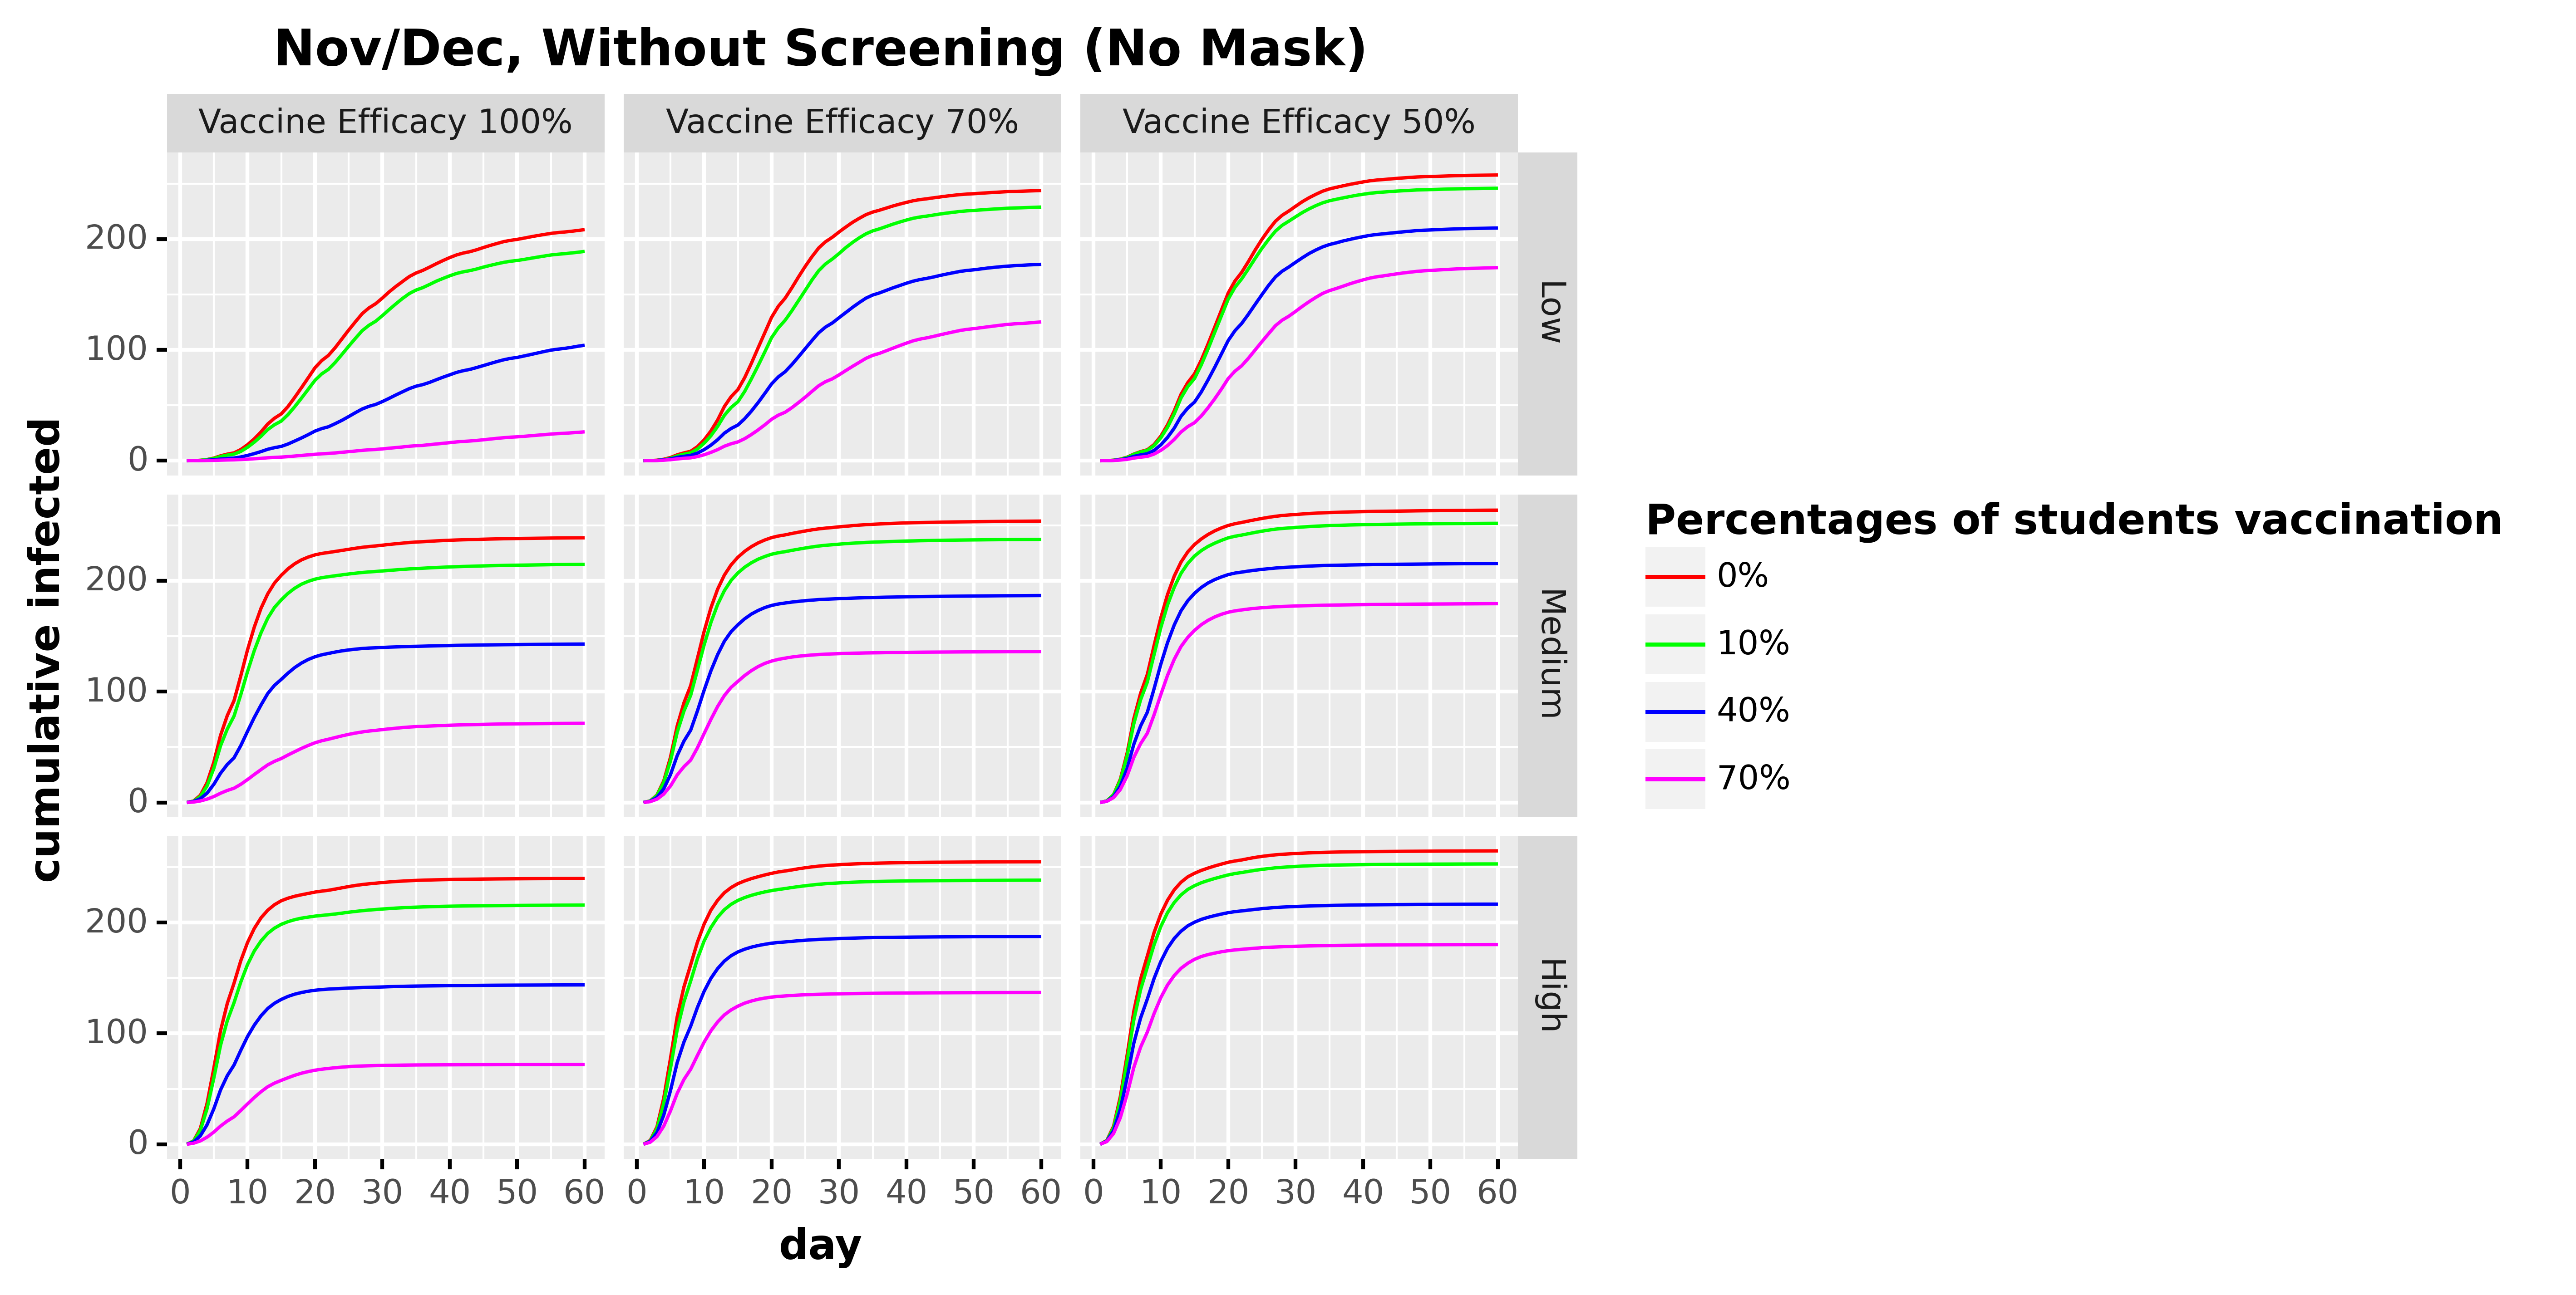

Data behind this chart, as committed beside it:
, day, cumulative_infected, type, type_pretty, vaccine_efficacy, prevalence
0, 1.0, 0.0, Total infected, 0%, Vaccine Efficacy 100%, Low
1, 2.0, 0.0782, Total infected, 0%, Vaccine Efficacy 100%, Low
2, 3.0, 0.3608, Total infected, 0%, Vaccine Efficacy 100%, Low
3, 4.0, 1.056, Total infected, 0%, Vaccine Efficacy 100%, Low
4, 5.0, 2.359, Total infected, 0%, Vaccine Efficacy 100%, Low
5, 6.0, 4.391, Total infected, 0%, Vaccine Efficacy 100%, Low
6, 7.0, 5.922, Total infected, 0%, Vaccine Efficacy 100%, Low
7, 8.0, 7.088, Total infected, 0%, Vaccine Efficacy 100%, Low
8, 9.0, 10.08, Total infected, 0%, Vaccine Efficacy 100%, Low
9, 10.0, 14.41, Total infected, 0%, Vaccine Efficacy 100%, Low
10, 11.0, 19.72, Total infected, 0%, Vaccine Efficacy 100%, Low
11, 12.0, 25.97, Total infected, 0%, Vaccine Efficacy 100%, Low
12, 13.0, 33.12, Total infected, 0%, Vaccine Efficacy 100%, Low
13, 14.0, 38.34, Total infected, 0%, Vaccine Efficacy 100%, Low
14, 15.0, 42.23, Total infected, 0%, Vaccine Efficacy 100%, Low
15, 16.0, 48.85, Total infected, 0%, Vaccine Efficacy 100%, Low
16, 17.0, 57.13, Total infected, 0%, Vaccine Efficacy 100%, Low
17, 18.0, 65.85, Total infected, 0%, Vaccine Efficacy 100%, Low
18, 19.0, 74.78, Total infected, 0%, Vaccine Efficacy 100%, Low
19, 20.0, 83.8, Total infected, 0%, Vaccine Efficacy 100%, Low
20, 21.0, 90.28, Total infected, 0%, Vaccine Efficacy 100%, Low
21, 22.0, 95.01, Total infected, 0%, Vaccine Efficacy 100%, Low
22, 23.0, 101.9, Total infected, 0%, Vaccine Efficacy 100%, Low
23, 24.0, 109.9, Total infected, 0%, Vaccine Efficacy 100%, Low
24, 25.0, 117.8, Total infected, 0%, Vaccine Efficacy 100%, Low
25, 26.0, 125.3, Total infected, 0%, Vaccine Efficacy 100%, Low
26, 27.0, 132.6, Total infected, 0%, Vaccine Efficacy 100%, Low
27, 28.0, 137.8, Total infected, 0%, Vaccine Efficacy 100%, Low
28, 29.0, 141.6, Total infected, 0%, Vaccine Efficacy 100%, Low
29, 30.0, 146.7, Total infected, 0%, Vaccine Efficacy 100%, Low
30, 31.0, 152.2, Total infected, 0%, Vaccine Efficacy 100%, Low
31, 32.0, 157.2, Total infected, 0%, Vaccine Efficacy 100%, Low
32, 33.0, 161.7, Total infected, 0%, Vaccine Efficacy 100%, Low
33, 34.0, 166.1, Total infected, 0%, Vaccine Efficacy 100%, Low
34, 35.0, 169.3, Total infected, 0%, Vaccine Efficacy 100%, Low
35, 36.0, 171.7, Total infected, 0%, Vaccine Efficacy 100%, Low
36, 37.0, 174.6, Total infected, 0%, Vaccine Efficacy 100%, Low
37, 38.0, 177.7, Total infected, 0%, Vaccine Efficacy 100%, Low
38, 39.0, 180.6, Total infected, 0%, Vaccine Efficacy 100%, Low
39, 40.0, 183.3, Total infected, 0%, Vaccine Efficacy 100%, Low
40, 41.0, 185.6, Total infected, 0%, Vaccine Efficacy 100%, Low
41, 42.0, 187.3, Total infected, 0%, Vaccine Efficacy 100%, Low
42, 43.0, 188.6, Total infected, 0%, Vaccine Efficacy 100%, Low
43, 44.0, 190.3, Total infected, 0%, Vaccine Efficacy 100%, Low
44, 45.0, 192.3, Total infected, 0%, Vaccine Efficacy 100%, Low
45, 46.0, 194.2, Total infected, 0%, Vaccine Efficacy 100%, Low
46, 47.0, 195.9, Total infected, 0%, Vaccine Efficacy 100%, Low
47, 48.0, 197.6, Total infected, 0%, Vaccine Efficacy 100%, Low
48, 49.0, 198.8, Total infected, 0%, Vaccine Efficacy 100%, Low
49, 50.0, 199.6, Total infected, 0%, Vaccine Efficacy 100%, Low
50, 51.0, 200.8, Total infected, 0%, Vaccine Efficacy 100%, Low
51, 52.0, 202, Total infected, 0%, Vaccine Efficacy 100%, Low
52, 53.0, 203.1, Total infected, 0%, Vaccine Efficacy 100%, Low
53, 54.0, 204.1, Total infected, 0%, Vaccine Efficacy 100%, Low
54, 55.0, 205, Total infected, 0%, Vaccine Efficacy 100%, Low
55, 56.0, 205.8, Total infected, 0%, Vaccine Efficacy 100%, Low
56, 57.0, 206.3, Total infected, 0%, Vaccine Efficacy 100%, Low
57, 58.0, 206.9, Total infected, 0%, Vaccine Efficacy 100%, Low
58, 59.0, 207.7, Total infected, 0%, Vaccine Efficacy 100%, Low
59, 60.0, 208.4, Total infected, 0%, Vaccine Efficacy 100%, Low
... 2,100 more rows
